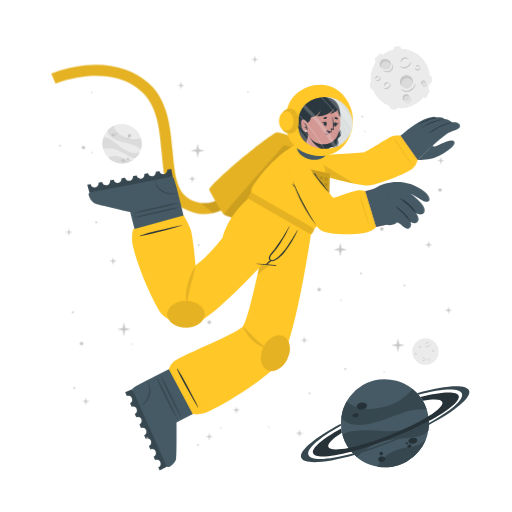
t = 0.00 s
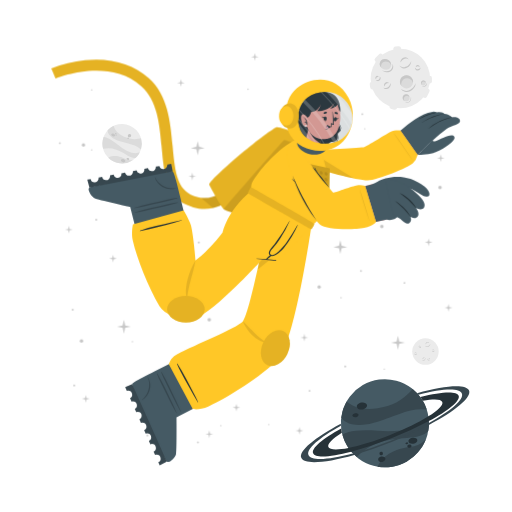
t = 0.75 s
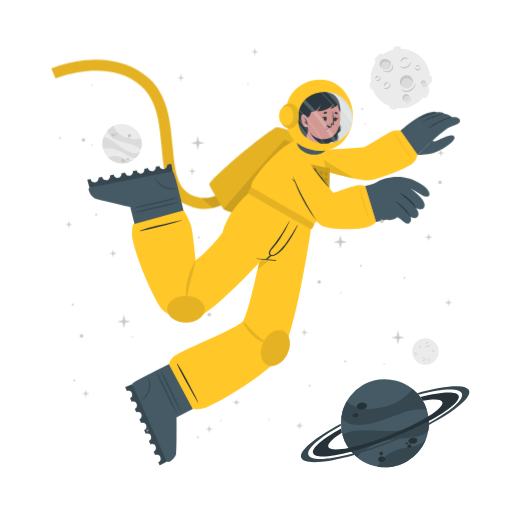
t = 2.25 s
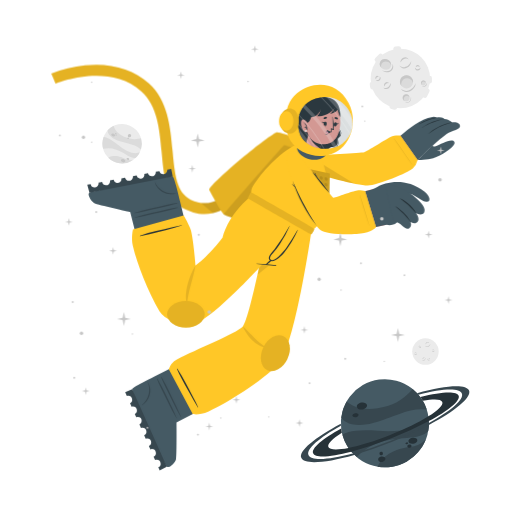
t = 3.00 s
t = 3.75 s: frame unchanged from t = 2.25 s, image omitted
t = 5.25 s: frame unchanged from t = 0.75 s, image omitted

The animated SVG that drew these frames (rendered in a browser with its animation timeline set to each time). Animation: 1 CSS @keyframes rule; one cycle of 6.00 s, repeats indefinitely.

<svg class="animated" id="freepik_stories-astronaut" xmlns="http://www.w3.org/2000/svg" viewBox="0 0 500 500" version="1.1" xmlns:xlink="http://www.w3.org/1999/xlink" xmlns:svgjs="http://svgjs.com/svgjs"><style>svg#freepik_stories-astronaut:not(.animated) .animable {opacity: 0;}svg#freepik_stories-astronaut.animated #freepik--Character--inject-192 {animation: 3s Infinite  linear floating;animation-delay: 0s;}svg#freepik_stories-astronaut.animated #freepik--Stars--inject-192 {animation: 6s Infinite  linear floating;animation-delay: 0s;}            @keyframes floating {                0% {                    opacity: 1;                    transform: translateY(0px);                }                50% {                    transform: translateY(-10px);                }                100% {                    opacity: 1;                    transform: translateY(0px);                }            }        </style><g id="freepik--background-complete--inject-192" class="animable" style="transform-origin: 261.359px 235.839px;"><g id="elgzpkff61myp"><circle cx="119.24" cy="140.32" r="19.23" style="fill: rgb(235, 235, 235); transform-origin: 119.24px 140.32px; transform: rotate(-21.46deg);" class="animable"></circle></g><path d="M137.64,145.92a22.4,22.4,0,0,0-6-3.75c-3.81-1.68-14.18-3.51-19-5.94-6.75-3.4-7.59-7.07-7.55-9a19.38,19.38,0,0,1,5.93-4.35c.48,2,2.29,8,13.5,12,5.79,2,11.33.68,13.21.22A19.13,19.13,0,0,1,137.64,145.92Z" style="fill: rgb(219, 219, 219); transform-origin: 121.778px 134.4px;" id="elx327lnh4gi" class="animable"></path><path d="M129.79,156.41A19.27,19.27,0,0,1,105.68,154a15.8,15.8,0,0,1,3.45-1.36c5.17-1.26,10.86,1.21,12.94,2.38A11.36,11.36,0,0,0,129.79,156.41Z" style="fill: rgb(219, 219, 219); transform-origin: 117.735px 155.928px;" id="elmmna15weur" class="animable"></path><path d="M136.5,148.8l-.24.47-.22.42c-.18.32-.36.62-.55.92s-.35.54-.53.8l-.21.29-.24.32-.24.32-.31.36-.3.36-.27.3c-.2.22-.41.43-.62.64h0c-1.2.37-2.8.21-5.15-.72-3.49-1.37-7.26-4.67-14-7.09a24,24,0,0,0-12.93-.83h0a19.17,19.17,0,0,1,.5-11.63c1.23,0,5.18.52,13.61,7.48a49.9,49.9,0,0,0,8.49,5.81c7.2,3.77,11.36,2.65,13.1,1.78h.13Z" style="fill: rgb(219, 219, 219); transform-origin: 118.269px 143.957px;" id="el2vnpsngbcy5" class="animable"></path><path d="M118.22,156c.34-.78,1.54-1,2.68-.52s1.79,1.54,1.44,2.32-1.54,1-2.68.52S117.88,156.83,118.22,156Z" style="fill: rgb(199, 199, 199); transform-origin: 120.282px 156.9px;" id="elo71tnpoyv4e" class="animable"></path><path d="M123.66,154.67c.2-.44.91-.55,1.59-.26s1.08.9.89,1.34-.9.56-1.59.26S123.47,155.11,123.66,154.67Z" style="fill: rgb(199, 199, 199); transform-origin: 124.9px 155.212px;" id="elcqqibpit6kh" class="animable"></path><path d="M108.75,131.05c.29-.67,1.33-.86,2.33-.42s1.57,1.33,1.28,2-1.34.86-2.34.42S108.45,131.72,108.75,131.05Z" style="fill: rgb(199, 199, 199); transform-origin: 110.553px 131.84px;" id="elend3sbxm65d" class="animable"></path><path d="M112.29,130.39a.84.84,0,0,1,1.13-.28.85.85,0,0,1,.57,1,1,1,0,0,1-1.7-.74Z" style="fill: rgb(199, 199, 199); transform-origin: 113.151px 130.697px;" id="elmna91g8360q" class="animable"></path><path d="M112.86,132.17a.53.53,0,0,1,.71-.15c.3.13.47.41.37.62s-.41.28-.71.15S112.77,132.39,112.86,132.17Z" style="fill: rgb(199, 199, 199); transform-origin: 113.402px 132.399px;" id="eljdo6no0dlch" class="animable"></path><path d="M124.86,132.22a1.64,1.64,0,1,1,1,1.71A1.42,1.42,0,0,1,124.86,132.22Z" style="fill: rgb(199, 199, 199); transform-origin: 126.473px 132.415px;" id="ellm72g7ls9n" class="animable"></path><path d="M124.4,134.84a.76.76,0,1,1,.42.92A.73.73,0,0,1,124.4,134.84Z" style="fill: rgb(199, 199, 199); transform-origin: 125.123px 135.064px;" id="elij8p8p0znxh" class="animable"></path><circle cx="415.48" cy="343.36" r="12.93" style="fill: rgb(235, 235, 235); transform-origin: 415.48px 343.36px;" id="elnxh0dk1m98i" class="animable"></circle><path d="M420.19,335.69a2.92,2.92,0,0,1-.48,1.75,3.45,3.45,0,0,1-1.41,1.24,2.56,2.56,0,0,1-1.9.17,2.7,2.7,0,0,1-1.44-1.12,3.71,3.71,0,0,0,1.55.69,2.33,2.33,0,0,0,.79,0,2.68,2.68,0,0,0,.76-.24l.36-.2c.11-.08.23-.15.33-.23a3.24,3.24,0,0,0,.6-.57A4.54,4.54,0,0,0,420.19,335.69Z" style="fill: rgb(199, 199, 199); transform-origin: 417.577px 337.324px;" id="elgr85865in8w" class="animable"></path><path d="M415.54,336.43a1.84,1.84,0,0,1,.27-1.24,2.23,2.23,0,0,1,1-.88,1.76,1.76,0,0,1,1.35-.1,1.7,1.7,0,0,1,1,.83,2.8,2.8,0,0,0-1.08-.4,1.69,1.69,0,0,0-1,.18A3.06,3.06,0,0,0,415.54,336.43Z" style="fill: rgb(199, 199, 199); transform-origin: 417.341px 335.275px;" id="elkbi247wyg1s" class="animable"></path><path d="M415.48,349.44a1.79,1.79,0,0,1,0,1.23,2.13,2.13,0,0,1-.75,1.05,1.71,1.71,0,0,1-2.35-.25,3.35,3.35,0,0,0,1.1.15,1.62,1.62,0,0,0,.91-.35,2.67,2.67,0,0,0,.69-.77A3.41,3.41,0,0,0,415.48,349.44Z" style="fill: rgb(199, 199, 199); transform-origin: 413.984px 350.758px;" id="el7zw3ldvwdwg" class="animable"></path><path d="M412.8,350.91a1.14,1.14,0,0,1-.09-.87,1.49,1.49,0,0,1,.52-.76,1.2,1.2,0,0,1,.93-.23,1.1,1.1,0,0,1,.73.48,2.46,2.46,0,0,0-.75,0,1.18,1.18,0,0,0-.56.24A2.18,2.18,0,0,0,412.8,350.91Z" style="fill: rgb(199, 199, 199); transform-origin: 413.776px 349.972px;" id="elqv9w40j1k0n" class="animable"></path><path d="M410.82,337.8a1.15,1.15,0,0,1,.37.83,1.3,1.3,0,0,1-.37.92,1.15,1.15,0,0,1-.95.32,1.35,1.35,0,0,1-.81-.39,3.94,3.94,0,0,0,.8-.05,1.06,1.06,0,0,0,.56-.28,1.37,1.37,0,0,0,.33-.56A2.45,2.45,0,0,0,410.82,337.8Z" style="fill: rgb(199, 199, 199); transform-origin: 410.125px 338.84px;" id="elx6jfz75ochr" class="animable"></path><path d="M409.22,339.06a.74.74,0,0,1-.33-.57.91.91,0,0,1,.26-.68.82.82,0,0,1,.71-.23.81.81,0,0,1,.55.34,4.08,4.08,0,0,0-.54.1.76.76,0,0,0-.32.19,1.13,1.13,0,0,0-.22.32A2.13,2.13,0,0,0,409.22,339.06Z" style="fill: rgb(199, 199, 199); transform-origin: 409.65px 338.315px;" id="el7kzeawxiqj" class="animable"></path><path d="M419.81,351.44a1.14,1.14,0,0,1-.72.56,1.26,1.26,0,0,1-1-.14,1.14,1.14,0,0,1-.54-.83,1.36,1.36,0,0,1,.18-.89,3.66,3.66,0,0,0,.25.77,1,1,0,0,0,.4.47,1.32,1.32,0,0,0,.63.18A2.6,2.6,0,0,0,419.81,351.44Z" style="fill: rgb(199, 199, 199); transform-origin: 418.673px 351.093px;" id="elbedm68ksvt" class="animable"></path><path d="M418.2,350.19a.75.75,0,0,1,.47-.45.87.87,0,0,1,.72.08.82.82,0,0,1,.4.63.9.9,0,0,1-.19.62,4.78,4.78,0,0,0-.24-.5.63.63,0,0,0-.25-.26.91.91,0,0,0-.37-.13A1.65,1.65,0,0,0,418.2,350.19Z" style="fill: rgb(199, 199, 199); transform-origin: 418.996px 350.383px;" id="elrrl0g23skl" class="animable"></path><path d="M424.24,342.34a1.16,1.16,0,0,1-.28.86,1.27,1.27,0,0,1-.88.44,1.13,1.13,0,0,1-.92-.39,1.29,1.29,0,0,1-.35-.83,3.82,3.82,0,0,0,.63.5,1.09,1.09,0,0,0,.6.16,1.31,1.31,0,0,0,.62-.21A2.35,2.35,0,0,0,424.24,342.34Z" style="fill: rgb(199, 199, 199); transform-origin: 423.027px 342.991px;" id="el1hhl3ycl2tt" class="animable"></path><path d="M422.2,342.21a.75.75,0,0,1,.14-.64.93.93,0,0,1,.65-.34.8.8,0,0,1,.68.3.88.88,0,0,1,.19.62,3.83,3.83,0,0,0-.48-.28.74.74,0,0,0-.36-.08,1.13,1.13,0,0,0-.38.1A2.38,2.38,0,0,0,422.2,342.21Z" style="fill: rgb(199, 199, 199); transform-origin: 423.021px 341.719px;" id="elqk3u23ac48" class="animable"></path><path d="M407.1,345.26a1.13,1.13,0,0,1-.27.87,1.27,1.27,0,0,1-.88.44,1.16,1.16,0,0,1-.93-.39,1.4,1.4,0,0,1-.35-.83,4.33,4.33,0,0,0,.64.5,1.07,1.07,0,0,0,.6.16,1.35,1.35,0,0,0,.62-.21A2,2,0,0,0,407.1,345.26Z" style="fill: rgb(199, 199, 199); transform-origin: 405.889px 345.916px;" id="elatgkoir6mru" class="animable"></path><path d="M405.07,345.14a.75.75,0,0,1,.14-.64.89.89,0,0,1,.64-.34.79.79,0,0,1,.68.3.85.85,0,0,1,.2.62,3.83,3.83,0,0,0-.48-.28.66.66,0,0,0-.36-.08,1.13,1.13,0,0,0-.38.1A2.38,2.38,0,0,0,405.07,345.14Z" style="fill: rgb(199, 199, 199); transform-origin: 405.891px 344.649px;" id="eleajc8aqi43b" class="animable"></path></g><g id="freepik--Moon--inject-192" class="animable" style="transform-origin: 391.45px 76.1246px;"><path d="M370.11,60.15l3.44-3.43a2.52,2.52,0,0,0,0-3.56h0a2.5,2.5,0,0,0-3.56,0l-3.44,3.43a2.52,2.52,0,0,0,0,3.56h0A2.52,2.52,0,0,0,370.11,60.15Z" style="fill: rgb(235, 235, 235); transform-origin: 370.05px 56.6508px;" id="elp7ys4bv7i1n" class="animable"></path><path d="M417,94.19l2.18-4.34a2.5,2.5,0,0,0-1.12-3.38h0a2.51,2.51,0,0,0-3.38,1.12l-2.18,4.34a2.53,2.53,0,0,0,1.12,3.38h0A2.52,2.52,0,0,0,417,94.19Z" style="fill: rgb(235, 235, 235); transform-origin: 415.845px 90.8883px;" id="el0b5o9x9h44d" class="animable"></path><path d="M387,50.45l2.58-.36a2.52,2.52,0,0,0,2.14-2.85h0a2.52,2.52,0,0,0-2.85-2.14l-2.58.37a2.52,2.52,0,0,0-2.14,2.85h0A2.51,2.51,0,0,0,387,50.45Z" style="fill: rgb(235, 235, 235); transform-origin: 387.935px 47.7758px;" id="elh3dthbdpfw" class="animable"></path><path d="M366.46,84.53l-.37-2.59a2.52,2.52,0,0,0-2.85-2.13h0a2.52,2.52,0,0,0-2.14,2.85l.37,2.58a2.53,2.53,0,0,0,2.85,2.14h0A2.52,2.52,0,0,0,366.46,84.53Z" style="fill: rgb(235, 235, 235); transform-origin: 363.78px 83.5943px;" id="elziahmc3gd5" class="animable"></path><g id="elyhvrs6cul2r"><rect x="415.49" y="75.26" width="7.64" height="5.03" rx="2.16" style="fill: rgb(235, 235, 235); transform-origin: 419.31px 77.775px; transform: rotate(90deg);" class="animable"></rect></g><path d="M382.28,106.41l2.52.68a2.52,2.52,0,0,0,3.08-1.78h0a2.52,2.52,0,0,0-1.78-3.09l-2.52-.67a2.51,2.51,0,0,0-3.08,1.78h0A2.51,2.51,0,0,0,382.28,106.41Z" style="fill: rgb(235, 235, 235); transform-origin: 384.19px 104.319px;" id="elb14scu6d2h" class="animable"></path><circle cx="391" cy="76.69" r="29.05" style="fill: rgb(235, 235, 235); transform-origin: 391px 76.69px;" id="el973oz724nqg" class="animable"></circle><path d="M401.57,59.46a6.51,6.51,0,0,1-1.08,3.94,7.8,7.8,0,0,1-3.15,2.79,5.76,5.76,0,0,1-4.27.36,6,6,0,0,1-3.25-2.49,8.71,8.71,0,0,0,3.49,1.53,5.07,5.07,0,0,0,1.78,0,5.38,5.38,0,0,0,1.69-.54,9.1,9.1,0,0,0,.81-.44c.26-.17.52-.33.76-.52a8.54,8.54,0,0,0,1.35-1.27A9.92,9.92,0,0,0,401.57,59.46Z" style="fill: rgb(199, 199, 199); transform-origin: 395.699px 63.1311px;" id="el2wi26af1udk" class="animable"></path><path d="M391.13,61.13a4.13,4.13,0,0,1,.6-2.78,5.18,5.18,0,0,1,2.19-2,3.9,3.9,0,0,1,3-.22A3.84,3.84,0,0,1,399.12,58a6.52,6.52,0,0,0-2.41-.89,3.94,3.94,0,0,0-2.24.4A6.81,6.81,0,0,0,391.13,61.13Z" style="fill: rgb(199, 199, 199); transform-origin: 395.105px 58.5293px;" id="elo7gm19kd5qa" class="animable"></path><path d="M381.29,81.08a3.94,3.94,0,0,1,.07,2.77,4.82,4.82,0,0,1-1.68,2.35,3.78,3.78,0,0,1-2.86.77,3.84,3.84,0,0,1-2.43-1.34,7,7,0,0,0,2.48.35,3.69,3.69,0,0,0,2-.79,6,6,0,0,0,1.55-1.73A7.44,7.44,0,0,0,381.29,81.08Z" style="fill: rgb(199, 199, 199); transform-origin: 377.984px 84.0434px;" id="elh1p40dl1fx" class="animable"></path><path d="M375.27,84.38a2.57,2.57,0,0,1-.19-1.95,3.19,3.19,0,0,1,1.16-1.7,2.65,2.65,0,0,1,2.08-.52A2.44,2.44,0,0,1,380,81.28a5.58,5.58,0,0,0-1.7-.08,2.69,2.69,0,0,0-1.26.54A4.94,4.94,0,0,0,375.27,84.38Z" style="fill: rgb(199, 199, 199); transform-origin: 377.485px 82.2756px;" id="elxrmo5do6nq" class="animable"></path><path d="M370.87,74.62a2.57,2.57,0,0,1,.83,1.86,2.85,2.85,0,0,1-.82,2,2.52,2.52,0,0,1-2.13.73,3.06,3.06,0,0,1-1.83-.87,10,10,0,0,0,1.81-.12,2.33,2.33,0,0,0,1.25-.63,2.88,2.88,0,0,0,.73-1.26A5.13,5.13,0,0,0,370.87,74.62Z" style="fill: rgb(199, 199, 199); transform-origin: 369.31px 76.9261px;" id="el8hcdvdvgz2j" class="animable"></path><path d="M367.27,77.44a1.68,1.68,0,0,1-.72-1.29,2,2,0,0,1,.58-1.52,1.77,1.77,0,0,1,1.58-.51,1.88,1.88,0,0,1,1.25.75,10.76,10.76,0,0,0-1.23.24,1.6,1.6,0,0,0-.7.41,2.28,2.28,0,0,0-.49.73A4.57,4.57,0,0,0,367.27,77.44Z" style="fill: rgb(199, 199, 199); transform-origin: 368.253px 75.7663px;" id="elmk1nvimq8d" class="animable"></path><path d="M410.67,66a2.6,2.6,0,0,1-.62,1.94,2.84,2.84,0,0,1-2,1,2.57,2.57,0,0,1-2.07-.87,3,3,0,0,1-.78-1.87,9,9,0,0,0,1.43,1.11,2.23,2.23,0,0,0,1.34.36,3,3,0,0,0,1.39-.45A5.56,5.56,0,0,0,410.67,66Z" style="fill: rgb(199, 199, 199); transform-origin: 407.941px 67.4719px;" id="el2ed0chze4s" class="animable"></path><path d="M406.11,65.73a1.66,1.66,0,0,1,.31-1.44,2,2,0,0,1,1.44-.76,1.82,1.82,0,0,1,1.53.68,1.88,1.88,0,0,1,.43,1.39,9.72,9.72,0,0,0-1.08-.63,1.49,1.49,0,0,0-.8-.17,2.38,2.38,0,0,0-.85.22A4.64,4.64,0,0,0,406.11,65.73Z" style="fill: rgb(199, 199, 199); transform-origin: 407.944px 64.6284px;" id="elcghd3l03ke" class="animable"></path><g id="elwi8v79rx9zp"><ellipse cx="397.01" cy="79.87" rx="6.44" ry="6.4" style="fill: rgb(219, 219, 219); transform-origin: 397.01px 79.87px; transform: rotate(-65.97deg);" class="animable"></ellipse></g><path d="M400,76.84a5.81,5.81,0,0,1,3.31,4.1,6.41,6.41,0,1,0-11.2,3.11,5.78,5.78,0,0,1,.2-4.24A5.84,5.84,0,0,1,400,76.84Z" style="fill: rgb(199, 199, 199); transform-origin: 396.987px 78.7649px;" id="eljim3h03me7" class="animable"></path><path d="M405.88,81a8.26,8.26,0,0,1-1.41,4.8,9.87,9.87,0,0,1-3.87,3.38,7.16,7.16,0,0,1-5.18.47,7.62,7.62,0,0,1-4-3,10.25,10.25,0,0,0,4.28,2,10.54,10.54,0,0,0,1.13.11,5.87,5.87,0,0,0,1.11-.09A7.1,7.1,0,0,0,400,88c.34-.17.69-.36,1-.55s.65-.42.94-.67a10.52,10.52,0,0,0,1.67-1.6A11.59,11.59,0,0,0,405.88,81Z" style="fill: rgb(199, 199, 199); transform-origin: 398.651px 85.4656px;" id="elyynmxie7b2i" class="animable"></path><path d="M412.91,83.39a2.4,2.4,0,1,0-1.78-2.87A2.39,2.39,0,0,0,412.91,83.39Z" style="fill: rgb(219, 219, 219); transform-origin: 413.468px 81.0561px;" id="eloz37krzyuf8" class="animable"></path><path d="M414.34,79.73A2.18,2.18,0,0,1,415.85,81,2.43,2.43,0,0,0,414,78.71a2.4,2.4,0,0,0-2.87,1.81,2.37,2.37,0,0,0,.84,2.41,2.12,2.12,0,0,1-.23-1.57A2.17,2.17,0,0,1,414.34,79.73Z" style="fill: rgb(199, 199, 199); transform-origin: 413.458px 80.7904px;" id="elvv88gyb2nu" class="animable"></path><path d="M416.78,80.82a2.9,2.9,0,0,1-.12,1.88,3.54,3.54,0,0,1-1.18,1.55,2.64,2.64,0,0,1-1.91.54,2.74,2.74,0,0,1-1.69-.86,4.09,4.09,0,0,0,1.71.37,2.65,2.65,0,0,0,1.51-.55A4.36,4.36,0,0,0,416.78,80.82Z" style="fill: rgb(199, 199, 199); transform-origin: 414.381px 82.813px;" id="elspi98bf6g1" class="animable"></path><path d="M396.44,98.94a3.41,3.41,0,1,0-3.21-3.59A3.41,3.41,0,0,0,396.44,98.94Z" style="fill: rgb(219, 219, 219); transform-origin: 396.635px 95.5356px;" id="elcwd5v8qpbo9" class="animable"></path><path d="M397.54,93.46a3.07,3.07,0,0,1,2.41,1.4A3.4,3.4,0,1,0,395,98.53a3.1,3.1,0,0,1,2.54-5.07Z" style="fill: rgb(199, 199, 199); transform-origin: 396.584px 95.335px;" id="el1bqybih287e" class="animable"></path><path d="M401.22,94.38a4.48,4.48,0,0,1,.19,2.64,5.13,5.13,0,0,1-1.27,2.4,3.72,3.72,0,0,1-2.46,1.21,4.06,4.06,0,0,1-2.56-.69,5.23,5.23,0,0,0,2.5.2A3.76,3.76,0,0,0,399.68,99a5.84,5.84,0,0,0,1.26-2.1A6.18,6.18,0,0,0,401.22,94.38Z" style="fill: rgb(199, 199, 199); transform-origin: 398.323px 97.5099px;" id="elg477x5fr9k7" class="animable"></path><path d="M381.24,66c-1.53,2.35-4.93,2.85-7.58,1.11s-3.57-5.05-2-7.4,4.93-2.84,7.59-1.11S382.78,63.69,381.24,66Z" style="fill: rgb(219, 219, 219); transform-origin: 376.446px 62.8572px;" id="elv5x22ig234" class="animable"></path><path d="M372.8,62a4.43,4.43,0,0,0-.25,4.28,5.25,5.25,0,0,1-.92-6.49c1.53-2.35,4.93-2.85,7.59-1.11A5.83,5.83,0,0,1,382,63.9a5.53,5.53,0,0,0-2.29-3C377.28,59.37,374.19,59.82,372.8,62Z" style="fill: rgb(199, 199, 199); transform-origin: 376.453px 61.9611px;" id="elqd7hi09mdv" class="animable"></path><path d="M383.12,62.16a5.49,5.49,0,0,1,.75,4.14,5.12,5.12,0,0,1-.95,2,6.39,6.39,0,0,1-1.66,1.53,6.23,6.23,0,0,1-2.15.73,7.29,7.29,0,0,1-2.19-.06,9.09,9.09,0,0,1-3.84-1.67,17.88,17.88,0,0,0,3.95.68,6.51,6.51,0,0,0,3.58-.77A5.47,5.47,0,0,0,382,67.59a5,5,0,0,0,.94-1.57A7.25,7.25,0,0,0,383.12,62.16Z" style="fill: rgb(199, 199, 199); transform-origin: 378.538px 66.3877px;" id="elvo0ehqook3" class="animable"></path></g><g id="freepik--Planet--inject-192" class="animable" style="transform-origin: 376.139px 413.34px;"><g id="elxc639iutus"><circle cx="375.87" cy="413.34" r="43.02" style="fill: rgb(69, 90, 100); transform-origin: 375.87px 413.34px; transform: rotate(-74.9951deg);" class="animable"></circle></g><path d="M416.74,399.89a50.6,50.6,0,0,0-15.8.88c-9.14,1.83-30.47,11.81-42.37,13.55-16.73,2.46-23-3.17-25.36-6.69a43,43,0,0,1,5.28-15.58c3.38,2.95,14.49,11.72,40.09,4.53,13.2-3.72,21.59-13.34,24.44-16.6A42.76,42.76,0,0,1,416.74,399.89Z" style="fill: rgb(55, 71, 79); transform-origin: 374.975px 397.452px;" id="el3psssoi8pqz" class="animable"></path><path d="M415.87,429.18a43.05,43.05,0,0,1-47.24,26.58,34.45,34.45,0,0,1,4.55-6.94c7.84-9,21.44-11.76,26.75-12.3A25.27,25.27,0,0,0,415.87,429.18Z" style="fill: rgb(55, 71, 79); transform-origin: 392.25px 442.775px;" id="elqz92ka3o7sk" class="animable"></path><path d="M418.36,406.64c.07.39.12.77.17,1.16s.09.71.13,1.06c.08.8.15,1.6.18,2.39s.06,1.44.06,2.14c0,.27,0,.53,0,.8s0,.6,0,.89,0,.6,0,.9-.05.7-.08,1.06-.06.7-.1,1-.08.6-.11.9c-.09.66-.19,1.3-.31,1.95h0c-1.72,2.21-4.86,4-10.34,5.31-8.16,2-19.29.8-34.76,5.06a53.84,53.84,0,0,0-24.73,15.11h0a42.85,42.85,0,0,1-14.05-21.9c2.19-1.67,10.15-5.73,34.51-3.84a112.29,112.29,0,0,0,23-.3c18-2.36,24.21-9.77,26.27-13.61h0A1.82,1.82,0,0,1,418.36,406.64Z" style="fill: rgb(55, 71, 79); transform-origin: 376.66px 426.505px;" id="elg55d90nthjj" class="animable"></path><path d="M358.4,395.52c.37,1.88-1.55,3.83-4.28,4.35s-5.23-.56-5.6-2.44,1.56-3.82,4.28-4.35S358,393.65,358.4,395.52Z" style="fill: rgb(38, 50, 56); transform-origin: 353.46px 396.474px;" id="elguj2izxdwno" class="animable"></path><path d="M350.11,404.94c.2,1.06-1,2.17-2.6,2.49s-3.13-.28-3.33-1.34.95-2.17,2.59-2.49S349.9,403.89,350.11,404.94Z" style="fill: rgb(38, 50, 56); transform-origin: 347.145px 405.515px;" id="elrgzis9ae3ul" class="animable"></path><path d="M407.54,429.57c.31,1.6-1.38,3.27-3.76,3.74s-4.58-.47-4.89-2.07,1.37-3.28,3.76-3.74S407.23,428,407.54,429.57Z" style="fill: rgb(38, 50, 56); transform-origin: 403.215px 430.408px;" id="elpzfurp6s3zd" class="animable"></path><path d="M401.85,435.28c.17.85-.61,1.72-1.74,1.94a1.87,1.87,0,0,1-2.33-1.15c-.17-.85.61-1.72,1.74-1.94A1.87,1.87,0,0,1,401.85,435.28Z" style="fill: rgb(38, 50, 56); transform-origin: 399.815px 435.675px;" id="elbxaajb4t7lr" class="animable"></path><path d="M398.54,432.72c.1.51-.4,1-1.12,1.18s-1.38-.17-1.48-.68.4-1,1.12-1.18S398.44,432.21,398.54,432.72Z" style="fill: rgb(38, 50, 56); transform-origin: 397.24px 432.97px;" id="el6laqf1ax2a5" class="animable"></path><path d="M376.35,447.84c.28,1.44-1,2.9-3,3.27s-3.68-.5-4-1.93,1-2.89,2.95-3.26S376.08,446.41,376.35,447.84Z" style="fill: rgb(38, 50, 56); transform-origin: 372.845px 448.515px;" id="elhpaqrhdv3qf" class="animable"></path><path d="M373.89,442.43a1.71,1.71,0,1,1-1.95-1.16A1.6,1.6,0,0,1,373.89,442.43Z" style="fill: rgb(38, 50, 56); transform-origin: 372.261px 442.94px;" id="el5hklvyx9wey" class="animable"></path><path d="M418.84,411.25a346.49,346.49,0,0,1-36.64,16.83,342.87,342.87,0,0,1-39.21,13c-20.61,5.36-35.3,6.29-37.19,1.5s9.19-14.09,27.36-24.08c.12,1,.28,2,.47,3l.24,1.14c-9.22,5.86-14.34,10.93-13.19,13.85s8.58,3.14,19.59,1c10.78-2.08,25-6.36,40.23-12.37s28.57-12.64,37.86-18.51c9.46-5.95,14.73-11.13,13.56-14.09s-8.33-3.11-19-1.11a39.26,39.26,0,0,0-2.42-3.66c20.51-5.31,35.53-6.12,37.42-1.34S438.08,400.88,418.84,411.25Z" style="fill: rgb(38, 50, 56); transform-origin: 376.855px 414.472px;" id="el5mikb97zr9m" class="animable"></path><path d="M418.86,415.07a383.2,383.2,0,0,1-35.81,16.44h0A380.06,380.06,0,0,1,346,444.31c-28.14,8-49.06,9.59-51.78,2.82s13.19-19.8,38.63-33.31c0,.66,0,1.33.08,2-21.11,11.64-34,22.68-31.68,28.49s19.63,4.87,43.31-1.47A359.42,359.42,0,0,0,418.89,413c21.4-11.74,34.49-22.91,32.14-28.76s-19.17-4.89-42.38,1.23c-.43-.51-.88-1-1.34-1.5,27.63-7.77,48.08-9.23,50.76-2.54S444.64,401.45,418.86,415.07Z" style="fill: rgb(55, 71, 79); transform-origin: 376.139px 414.278px;" id="el7vy7atzcawo" class="animable"></path></g><g id="freepik--Character--inject-192" class="animable" style="transform-origin: 249.682px 261.365px;"><path d="M194.2,208.66a44.5,44.5,0,0,1-12.75-4c-19.36-9.4-21.44-32.18-23.64-56.3-2-22.22-4.13-45.19-19.67-59.06-32.35-28.84-83.35-7.81-83.86-7.59l-4.19-9.88a124.34,124.34,0,0,1,33.06-8c25-2.52,46.52,3.5,62.12,17.42,18.71,16.68,21.11,42.93,23.22,66.09,2,21.93,3.73,40.87,17.64,47.62,29.16,14.15,48.44-21.19,49.24-22.7l9.48,5a77.22,77.22,0,0,1-16.57,20.32C217.57,206.71,206,210.43,194.2,208.66Z" style="fill: rgb(255, 199, 39); transform-origin: 147.47px 136.179px;" id="elwb3fpz6gjm" class="animable"></path><g id="elju8qowxsa7q"><path d="M194.2,208.66a44.5,44.5,0,0,1-12.75-4c-19.36-9.4-21.44-32.18-23.64-56.3-2-22.22-4.13-45.19-19.67-59.06-32.35-28.84-83.35-7.81-83.86-7.59l-4.19-9.88a124.34,124.34,0,0,1,33.06-8c25-2.52,46.52,3.5,62.12,17.42,18.71,16.68,21.11,42.93,23.22,66.09,2,21.93,3.73,40.87,17.64,47.62,29.16,14.15,48.44-21.19,49.24-22.7l9.48,5a77.22,77.22,0,0,1-16.57,20.32C217.57,206.71,206,210.43,194.2,208.66Z" style="opacity: 0.1; transform-origin: 147.47px 136.179px;" class="animable"></path></g><g id="el1rr4va7jvwm"><path d="M244.85,177.29a77.09,77.09,0,0,1-16.57,20.31c-6.44,5.48-13.2,9-20.13,10.56L196.08,198c23.52,3.15,38.58-24.45,39.3-25.77Z" style="opacity: 0.1; transform-origin: 220.465px 190.195px;" class="animable"></path></g><path d="M278.67,229.5c-.95.56-57.57-18.31-60-20.06a1.59,1.59,0,0,1-.31-.29c-2.77-2.73-13.24-22-14-23.51-1.84-3.85,55.21-51.93,65.82-56.39,2.66-1.12,37.51,11.34,42.73,16.4,2.24,2.17,6.45,10.95,6.22,12.15h0C318.76,159.52,279.63,228.94,278.67,229.5Z" style="fill: rgb(255, 199, 39); transform-origin: 261.728px 179.346px;" id="elw6wc2nfsucj" class="animable"></path><g id="elcalqwzgrvpm"><path d="M278.67,229.5c-.95.56-57.57-18.31-60-20.06a1.59,1.59,0,0,1-.31-.29c-2.77-2.73-13.24-22-14-23.51-1.84-3.85,55.21-51.93,65.82-56.39,2.66-1.12,37.51,11.34,42.73,16.4,2.24,2.17,6.45,10.95,6.22,12.15h0C318.76,159.52,279.63,228.94,278.67,229.5Z" style="opacity: 0.1; transform-origin: 261.728px 179.346px;" class="animable"></path></g><g id="elotu6r20cvnm"><path d="M278.67,229.5c-.95.56-57.57-18.31-60-20.06a1.59,1.59,0,0,1-.31-.29c10.24-11.85,58.36-67.42,59.22-67.56s33.84,12.65,41.56,16.22C318.76,159.52,279.63,228.94,278.67,229.5Z" style="opacity: 0.1; transform-origin: 268.75px 185.551px;" class="animable"></path></g><path d="M196.48,344.63l-45.12,22.73c-8.64,4.29-16.14,8.22-19.83,10.61a.09.09,0,0,0-.06,0c-1.4.9-2.24,1.57-2.36,2l0,.08c-.46,3.44,31.87,73.53,33.82,75.59s8-3.33,8.91-7.05.53-36.1.53-36.1l44.85-23.13Z" style="fill: rgb(69, 90, 100); transform-origin: 173.163px 400.363px;" id="el8yty27hh9qv" class="animable"></path><path d="M122.25,383l1.61,3.65a3.8,3.8,0,0,1,1.31-.23,3.9,3.9,0,0,1,1.83,7.34l1.45,3.32a3.82,3.82,0,0,1,1.36-.25,3.89,3.89,0,0,1,1.78,7.35l1.46,3.33a3.55,3.55,0,0,1,1.39-.27,3.89,3.89,0,0,1,3.89,3.89,3.85,3.85,0,0,1-2.15,3.48l1.46,3.31a4.06,4.06,0,0,1,1.45-.27,3.89,3.89,0,0,1,1.69,7.4l1.46,3.31a3.84,3.84,0,0,1,1.48-.3,3.89,3.89,0,0,1,1.65,7.42l1.46,3.31a3.58,3.58,0,0,1,1.52-.32,3.9,3.9,0,0,1,1.62,7.44l1.46,3.32a3.64,3.64,0,0,1,1.57-.35,3.9,3.9,0,0,1,1.57,7.46l1.37,3.12,7-3.79L129.11,380Z" style="fill: rgb(55, 71, 79); transform-origin: 142.595px 419.73px;" id="ele7vi06vm18g" class="animable"></path><path d="M144.47,373.18a16.37,16.37,0,0,1,1.62,13.09c-1.18,3.56-3.52,7.36-7.28,9.3-.11.06-.22-.14-.12-.21,6.4-4.92,9-14.69,5.56-22.06A.13.13,0,0,1,144.47,373.18Z" style="fill: rgb(55, 71, 79); transform-origin: 142.716px 384.361px;" id="elm8bu0lzixyb" class="animable"></path><path d="M153.72,369.74c2.88,4.77,5.37,9.78,7.8,14.79s4.78,9.94,7.13,14.93c1.34,2.86,2.68,5.73,3.86,8.66a.16.16,0,0,1-.29.14c-2.81-4.81-5.27-9.84-7.79-14.8s-5-9.85-7.34-14.83c-1.37-2.86-2.65-5.74-3.8-8.69A.24.24,0,0,1,153.72,369.74Z" style="fill: rgb(55, 71, 79); transform-origin: 162.903px 388.992px;" id="elauiqks3488j" class="animable"></path><path d="M157.88,368.33c2.89,4.77,5.37,9.78,7.8,14.8s4.78,9.94,7.13,14.93c1.34,2.86,2.68,5.73,3.86,8.65a.16.16,0,0,1-.29.14c-2.81-4.81-5.27-9.84-7.79-14.8s-5-9.85-7.34-14.83c-1.36-2.86-2.65-5.74-3.8-8.69A.24.24,0,0,1,157.88,368.33Z" style="fill: rgb(55, 71, 79); transform-origin: 167.063px 387.582px;" id="el790r47z2bae" class="animable"></path><path d="M164.81,360.58l23.33,43.76s7,1.51,15.68-2.51c19.21-8.87,51.37-29.51,67.45-45.36C287.89,340.08,304.2,225.2,304.2,225.2L265,202.58s-20.36,108.33-27.84,116.15c-6.75,7.06-45.89,22.51-64.34,32.17A16.53,16.53,0,0,0,164.81,360.58Z" style="fill: rgb(255, 199, 39); transform-origin: 234.505px 303.599px;" id="el337znrjyp9x" class="animable"></path><path d="M173.21,360.06c3.07,4.66,5.75,9.56,8.38,14.48s5.16,9.74,7.7,14.64c1.46,2.8,2.91,5.62,4.21,8.49a.17.17,0,0,1-.29.16c-3-4.7-5.65-9.63-8.37-14.49s-5.35-9.65-7.92-14.53c-1.47-2.8-2.87-5.63-4.13-8.53A.24.24,0,0,1,173.21,360.06Z" style="fill: rgb(38, 50, 56); transform-origin: 183.142px 378.925px;" id="elzj210525y9b" class="animable"></path><g id="el4pglv25x4dl"><path d="M251.64,268.16l52.56-43L265,202.58S258.6,236.8,251.64,268.16Z" style="opacity: 0.1; transform-origin: 277.92px 235.37px;" class="animable"></path></g><g id="elsv9uy61g2wk"><path d="M260.8,339.2a9.27,9.27,0,0,1-4.14-.38,19.56,19.56,0,0,1-3.85-1.64,31.21,31.21,0,0,1-6.57-5c-1-1-1.88-2-2.77-3s-1.7-2.13-2.45-3.26-1.46-2.29-2.11-3.47-1.23-2.43-1.72-3.71a39.39,39.39,0,0,1,3,2.76c.94.95,1.92,1.86,2.81,2.82s1.86,1.86,2.75,2.82l1.39,1.38c.46.46.89.95,1.37,1.38,1.85,1.82,3.74,3.56,5.72,5.19A23.49,23.49,0,0,0,260.8,339.2Z" style="opacity: 0.1; transform-origin: 248.995px 329.012px;" class="animable"></path></g><g id="ela8hfjwckbs"><ellipse cx="268.93" cy="344.82" rx="18.38" ry="13.04" style="fill: rgb(255, 199, 39); transform-origin: 268.93px 344.82px; transform: rotate(-64.61deg);" class="animable"></ellipse></g><g id="elilo42rhq0ks"><ellipse cx="268.93" cy="344.82" rx="18.38" ry="13.04" style="opacity: 0.1; transform-origin: 268.93px 344.82px; transform: rotate(-64.61deg);" class="animable"></ellipse></g><path d="M187.77,245.91l-11.92-49.09c-2.23-9.39-4.35-17.59-5.84-21.72,0,0,0,0,0-.07a6.82,6.82,0,0,0-1.38-2.74s0,0-.07,0c-3.24-1.23-78.83,14.38-81.28,15.82s1.43,8.53,4.85,10.27,35,8.69,35,8.69L139.51,256Z" style="fill: rgb(69, 90, 100); transform-origin: 137.14px 214.111px;" id="elona7ugbw5ba" class="animable"></path><path d="M167.23,164.93l-3.92.74a3.75,3.75,0,0,1-.06,1.33,3.9,3.9,0,0,1-7.57.11l-3.56.67a3.79,3.79,0,0,1-.07,1.38,3.89,3.89,0,0,1-7.56.07l-3.57.66a3.79,3.79,0,0,1,0,1.42,3.9,3.9,0,0,1-4.68,2.91,3.83,3.83,0,0,1-2.89-2.88l-3.56.67a4.08,4.08,0,0,1-.07,1.47,3.89,3.89,0,0,1-7.58,0l-3.56.67a3.89,3.89,0,0,1-4.72,4.42,3.91,3.91,0,0,1-2.93-3l-3.55.68a3.69,3.69,0,0,1,0,1.55,3.9,3.9,0,0,1-7.62-.11l-3.56.67a3.65,3.65,0,0,1,0,1.61,3.89,3.89,0,0,1-7.62-.16l-3.35.63,2.11,7.63,81.36-15.77Z" style="fill: rgb(55, 71, 79); transform-origin: 126.965px 176.5px;" id="el8iwwudgdsb5" class="animable"></path><path d="M171.74,188.79a16.37,16.37,0,0,1-13.12-1.39c-3.2-2-6.37-5.09-7.41-9.2,0-.11.19-.18.24-.06,3.34,7.34,12.27,12.06,20.22,10.41A.13.13,0,0,1,171.74,188.79Z" style="fill: rgb(55, 71, 79); transform-origin: 161.505px 183.822px;" id="eltua2k7h6w2g" class="animable"></path><path d="M173,198.58c-5.3,1.73-10.74,3-16.18,4.24s-10.76,2.41-16.16,3.56c-3.08.66-6.18,1.32-9.3,1.81a.16.16,0,0,1-.07-.32c5.32-1.65,10.77-2.9,16.18-4.24s10.72-2.61,16.11-3.79c3.09-.68,6.18-1.28,9.32-1.72A.24.24,0,0,1,173,198.58Z" style="fill: rgb(55, 71, 79); transform-origin: 152.153px 203.157px;" id="el80ku6r65xtn" class="animable"></path><path d="M173.43,203c-5.31,1.73-10.75,3-16.18,4.24s-10.77,2.41-16.16,3.56c-3.09.66-6.19,1.32-9.31,1.81a.16.16,0,0,1-.06-.32c5.32-1.65,10.77-2.9,16.17-4.23s10.73-2.61,16.11-3.8c3.1-.67,6.19-1.27,9.33-1.72A.24.24,0,0,1,173.43,203Z" style="fill: rgb(55, 71, 79); transform-origin: 152.581px 207.576px;" id="eley6jkxiy38w" class="animable"></path><path d="M304.26,225.23s-10.86,11.9-20.08,21.25c-6.73,6.84-12.95,12.66-14.6,12.69-1.87,0-10.38-.9-13.2-1.27,0,0-41.94,46.14-63.47,57.3-7.37,3.82-30.52-.1-37.22-11.42-10.87-18.37-21.9-46.13-25.93-63.59-1.8-7.79.05-16.21.05-16.21l49.59-13.7s5.36,8.93,7,14.54c2.42,8.47,4.59,34.41,4.59,34.41,13.41-9.58,26.47-27.28,26.47-27.28s3.86-20.56,28-40.75Z" style="fill: rgb(255, 199, 39); transform-origin: 216.616px 253.91px;" id="elmyadlhkuvx" class="animable"></path><path d="M269.53,258.92a109.54,109.54,0,0,0-19-1.46.2.2,0,0,0,0,.39c6.29.67,12.63,1.5,18.94,1.83A.38.38,0,0,0,269.53,258.92Z" style="fill: rgb(38, 50, 56); transform-origin: 260.127px 258.568px;" id="el10emdkope0m" class="animable"></path><path d="M290.7,225.07c.08-.19-.21-.4-.31-.21A193.26,193.26,0,0,1,280,241.31c-1.7,2.48-11.92,15.71-15.85,12.12-.66-.61-.62-1.57-.1-2.78.63-1.45,2.09-2.84,3.09-4.08,2.2-2.74,4.31-5.54,6.28-8.44A94.74,94.74,0,0,0,282.85,221a.17.17,0,0,0-.3-.15,178.74,178.74,0,0,1-14.62,22.77c-2.68,3.43-7.75,8-4.15,10.8s11.57-5.17,13.52-7.48A99.25,99.25,0,0,0,290.7,225.07Z" style="fill: rgb(38, 50, 56); transform-origin: 276.623px 237.894px;" id="elf99c8391r4" class="animable"></path><path d="M264.07,253.88a28.1,28.1,0,0,0-2.7,2.42,7.85,7.85,0,0,0-1.8,2.22c-.07.17.13.3.28.24a9.87,9.87,0,0,0,2.39-1.8c.87-.73,1.75-1.44,2.59-2.2A.58.58,0,0,0,264.07,253.88Z" style="fill: rgb(38, 50, 56); transform-origin: 262.293px 256.258px;" id="elvye4v96j0xq" class="animable"></path><path d="M136.76,230.07c5.18-1.79,10.51-3.14,15.84-4.44s10.54-2.54,15.83-3.76c3-.7,6.06-1.4,9.12-1.93a.17.17,0,0,1,.08.32c-5.21,1.72-10.55,3-15.84,4.44s-10.5,2.74-15.79,4c-3,.72-6.06,1.36-9.14,1.84A.24.24,0,0,1,136.76,230.07Z" style="fill: rgb(38, 50, 56); transform-origin: 157.145px 225.243px;" id="eljmbxo2hz8rp" class="animable"></path><g id="elnaw0zlrts5b"><path d="M183.14,297.2a10.49,10.49,0,0,1-1.5-4.83c-.1-.84-.1-1.68-.15-2.53s0-1.68.08-2.52a52.55,52.55,0,0,1,1.68-9.85,71.11,71.11,0,0,1,3.2-9.39,59.85,59.85,0,0,1,4.5-8.85c-.51,3.3-1.32,6.48-2.11,9.64s-1.64,6.29-2.48,9.41-1.64,6.24-2.31,9.38c-.31,1.56-.64,3.14-.83,4.72A14.43,14.43,0,0,0,183.14,297.2Z" style="opacity: 0.1; transform-origin: 186.21px 278.215px;" class="animable"></path></g><ellipse cx="181.55" cy="306.94" rx="18.38" ry="13.04" style="fill: rgb(255, 199, 39); transform-origin: 181.55px 306.94px;" id="elzbgviayqgk" class="animable"></ellipse><g id="elylopl4nl51"><ellipse cx="181.55" cy="306.94" rx="18.38" ry="13.04" style="opacity: 0.1; transform-origin: 181.55px 306.94px;" class="animable"></ellipse></g><path d="M302.93,165.7c29.4,11.7,52.93,16.43,62.23,13.72,8.14-2.38,31.36-12.37,42.66-23.2,3.41-3.26-12-25.52-16.72-23.75s-28.38,15.07-34.56,17.26c-3.51,1.24-41.77,2.67-50.47,2.82C291.55,152.81,289.88,160.51,302.93,165.7Z" style="fill: rgb(247, 169, 160); transform-origin: 351.195px 156.267px;" id="el23y1evt0n4c" class="animable"></path><path d="M423.09,141.39c-1.07,1.64-.22,2.22,3.08,1.09s15.37-8.36,17.54-3.93-15,14.39-20.65,15.84-15.24,1.83-15.24,1.83C410.78,153.61,417.35,146.59,423.09,141.39Z" style="fill: rgb(69, 90, 100); transform-origin: 425.859px 146.674px;" id="elm94ubkvzrai" class="animable"></path><path d="M391.1,132.47c8.6-7,18.87-16.35,31.27-18.29a6.21,6.21,0,0,1,4,.62c5.54-1,7.66,1.36,7.66,1.36,5.44.68,7.28,3.36,7.28,3.36s6.51-1.06,7.81,2.77c1.47,4.3-8,4.95-12.95,8.48-11.39,8.09-25.31,22.79-28.37,25.45Z" style="fill: rgb(69, 90, 100); transform-origin: 420.187px 135.151px;" id="elb3hvbvt3j6t" class="animable"></path><path d="M418.3,130.86a90.32,90.32,0,0,1,10.37-6.52,89.67,89.67,0,0,1,12.58-4.68.11.11,0,0,0-.05-.21,47.55,47.55,0,0,0-23,11.26C418,130.84,418.12,131,418.3,130.86Z" style="fill: rgb(38, 50, 56); transform-origin: 429.705px 125.182px;" id="el22minm5rp7q" class="animable"></path><path d="M412.41,124.7c3.43-2.07,9.49-5.67,21.67-8.41,0,0,0-.07,0-.07a42.55,42.55,0,0,0-21.76,8.32C412.11,124.68,412.18,124.84,412.41,124.7Z" style="fill: rgb(38, 50, 56); transform-origin: 423.137px 120.487px;" id="elsklffouk9ir" class="animable"></path><path d="M409.31,121.33c6-3.3,10.15-4.62,17.06-6.49,0,0,0-.08,0-.08-8.08,1.3-10.86,2.69-17.19,6.38C409,121.26,409.08,121.46,409.31,121.33Z" style="fill: rgb(38, 50, 56); transform-origin: 417.726px 118.066px;" id="ela2gwqf2dire" class="animable"></path><path d="M391.1,132.47l16.72,23.75a17.14,17.14,0,0,1-4.76,8.35c-3.92,3.79-34.48,16.45-43.94,16.59S312.7,172,299.46,165.3s-6.15-12.5,3.55-13.16,50.29-3,52.62-3.57,21.58-12.72,25.66-14.84S391.1,132.47,391.1,132.47Z" style="fill: rgb(255, 199, 39); transform-origin: 350.007px 156.73px;" id="elx4bx57rxnjg" class="animable"></path><g id="elixeg994m11"><path d="M299.46,165.3c9.59,4.85,31.61,11.06,46.62,14.08l-44.17-27.15C292.8,153.25,286.73,158.86,299.46,165.3Z" style="opacity: 0.1; transform-origin: 319.138px 165.805px;" class="animable"></path></g><g id="elhfjlzxnmz26"><path d="M384.8,135.23c2.52,3.23,4.87,6.59,7.2,10s4.59,6.68,6.87,10c1.3,1.91,2.61,3.84,3.84,5.8.09.13,0,.2-.12.08-2.49-3.24-4.83-6.62-7.2-10s-4.67-6.63-7-10c-1.31-1.92-2.59-3.85-3.81-5.83C384.5,135.16,384.67,135.06,384.8,135.23Z" style="opacity: 0.1; transform-origin: 393.653px 148.156px;" class="animable"></path></g><path d="M304.2,225.2l-58.8-34a13.5,13.5,0,0,1,1.95-10c7.47-12.21,25.36-32.31,41.34-39.71,11.52-5.32,20.58-.81,24,7.68.87,2.15,9.33,30.09,8.28,40.05-1.11,10.54-6.23,23.6-10.83,30.76A16.13,16.13,0,0,1,304.2,225.2Z" style="fill: rgb(255, 199, 39); transform-origin: 283.103px 182.199px;" id="el0wm2ve0k5" class="animable"></path><path d="M303.73,228.78c.87.13,3.47-4.67,3.23-5.37s-61.33-35.68-61.78-35.76-3.42,5.82-2.88,6.25S302.57,228.6,303.73,228.78Z" style="fill: rgb(255, 199, 39); transform-origin: 274.605px 208.216px;" id="eltcck8as58a" class="animable"></path><g id="elu99elsx1gc"><path d="M303.73,228.78c.87.13,3.47-4.67,3.23-5.37s-61.33-35.68-61.78-35.76-3.42,5.82-2.88,6.25S302.57,228.6,303.73,228.78Z" style="opacity: 0.1; transform-origin: 274.605px 208.216px;" class="animable"></path></g><polygon points="291.84 189.35 321.45 195.58 322.11 169.34 292.5 163.11 291.84 189.35" style="fill: rgb(255, 199, 39); transform-origin: 306.975px 179.345px;" id="elvpkvuzavxo" class="animable"></polygon><g id="elp9stl3f2be"><polygon points="291.84 189.35 321.45 195.58 322.11 169.34 292.5 163.11 291.84 189.35" style="opacity: 0.2; transform-origin: 306.975px 179.345px;" class="animable"></polygon></g><g id="elclnpqg7b2et"><polygon points="291.84 189.35 295.59 190.14 296.25 163.9 292.5 163.11 291.84 189.35" style="opacity: 0.1; transform-origin: 294.045px 176.625px;" class="animable"></polygon></g><g id="el5lxr4zrhokq"><path d="M316.88,174.4a2,2,0,0,0,1.47,2,1.31,1.31,0,0,0,1.56-1.37,2,2,0,0,0-1.48-2A1.3,1.3,0,0,0,316.88,174.4Z" style="opacity: 0.1; transform-origin: 318.395px 174.715px;" class="animable"></path></g><g id="elqukumk6xvm"><path d="M316.74,180a2,2,0,0,0,1.47,2,1.3,1.3,0,0,0,1.56-1.37,2,2,0,0,0-1.47-2A1.3,1.3,0,0,0,316.74,180Z" style="opacity: 0.1; transform-origin: 318.255px 180.315px;" class="animable"></path></g><g id="elrmh7qa51hpl"><path d="M316.6,185.5a2,2,0,0,0,1.47,2,1.31,1.31,0,0,0,1.56-1.38,2,2,0,0,0-1.47-2A1.3,1.3,0,0,0,316.6,185.5Z" style="opacity: 0.1; transform-origin: 318.115px 185.809px;" class="animable"></path></g><g id="elitioy5ci6y"><path d="M312.16,173.41a2,2,0,0,0,1.47,2,1.3,1.3,0,0,0,1.56-1.37,2,2,0,0,0-1.47-2A1.31,1.31,0,0,0,312.16,173.41Z" style="opacity: 0.1; transform-origin: 313.675px 173.726px;" class="animable"></path></g><g id="el8kal51jomae"><path d="M312,179a2,2,0,0,0,1.47,2,1.3,1.3,0,0,0,1.56-1.37,2,2,0,0,0-1.47-2A1.3,1.3,0,0,0,312,179Z" style="opacity: 0.1; transform-origin: 313.515px 179.315px;" class="animable"></path></g><g id="ely6e25kmckra"><path d="M311.88,184.51a2,2,0,0,0,1.48,2,1.29,1.29,0,0,0,1.55-1.37,2,2,0,0,0-1.47-2A1.31,1.31,0,0,0,311.88,184.51Z" style="opacity: 0.1; transform-origin: 313.396px 184.826px;" class="animable"></path></g><g id="elsa7trgcqqg"><path d="M307.44,172.42a2,2,0,0,0,1.48,2,1.32,1.32,0,0,0,1.56-1.38,2,2,0,0,0-1.48-2A1.32,1.32,0,0,0,307.44,172.42Z" style="opacity: 0.1; transform-origin: 308.96px 172.73px;" class="animable"></path></g><g id="elkk0yg62yl0c"><path d="M307.31,178a2,2,0,0,0,1.47,2,1.31,1.31,0,0,0,1.56-1.37,2,2,0,0,0-1.48-2A1.3,1.3,0,0,0,307.31,178Z" style="opacity: 0.1; transform-origin: 308.825px 178.315px;" class="animable"></path></g><g id="el3w2vlxpjygd"><path d="M307.17,183.52a2,2,0,0,0,1.47,2,1.31,1.31,0,0,0,1.56-1.37,2,2,0,0,0-1.48-2A1.29,1.29,0,0,0,307.17,183.52Z" style="opacity: 0.1; transform-origin: 308.684px 183.834px;" class="animable"></path></g><path d="M317.33,95.94c1.12.33,6.21.56,8.81,5.64,2.47,4.8,1.47,18,1.69,21s3.88,4,4.23,7.43c.3,3-1.94,3.68-2.49,5.73-.42,1.59.81,4.28-1.05,6.44-1.69,2-4,1.12-5.51,1.57s-3,3.61-5.74,4.08-4.73-2.32-6.14-2.53-3.75,3.82-8.26,2.71-5.21-5.19-7-6.26-6.71-.51-8.5-3.22-1.65-5.91-2.43-7.23-2.86-1.46-3.64-4.33,2-4.18,2.72-6.45c.5-1.59-.7-3.31.71-5.62,1.94-3.18,6-1.78,8.14-5,1.69-2.54,6.18-14,13.86-15.83C312.05,92.83,317.33,95.94,317.33,95.94Z" style="fill: rgb(38, 50, 56); transform-origin: 306.625px 120.991px;" id="el2ocbjos62u9" class="animable"></path><path d="M327.8,121.88a4.25,4.25,0,0,0,1,1.73l1.29,1.52a12.65,12.65,0,0,1,2.18,3.21,4,4,0,0,1-.12,3.54,5.79,5.79,0,0,1-1.21,1.43,7.35,7.35,0,0,0-1.41,1.55,3.46,3.46,0,0,0-.16,2.18c.11.67.25,1.31.33,2a4.75,4.75,0,0,1-.69,3.57,2.68,2.68,0,0,1-1.45,1,5,5,0,0,1-1.89.11c-.65-.06-1.3-.19-2-.28a3.3,3.3,0,0,0-2,.12,3.62,3.62,0,0,1,1.93.07c.65.15,1.29.34,1.95.45a5.29,5.29,0,0,0,2.06,0,3.27,3.27,0,0,0,1.79-1.14,5.1,5.1,0,0,0,.92-4c-.07-.68-.21-1.33-.3-2a2.76,2.76,0,0,1,.11-1.71c.56-1,1.89-1.72,2.55-3a4.43,4.43,0,0,0,0-4.11,12.78,12.78,0,0,0-2.44-3.22l-1.41-1.4A4.68,4.68,0,0,1,327.8,121.88Z" style="fill: rgb(38, 50, 56); transform-origin: 327.428px 133.031px;" id="el77ji85iq0q" class="animable"></path><path d="M299,99.71a59.86,59.86,0,0,0-4,5.88c-.66,1-1.29,2-2,2.9a8.54,8.54,0,0,1-1.16,1.23,1.13,1.13,0,0,1-.31.21,1.27,1.27,0,0,1-.35.16c-.27.09-.55.16-.83.23a33.37,33.37,0,0,0-3.46,1,6.14,6.14,0,0,0-3,2.16,3.82,3.82,0,0,0-.66,1.78,5,5,0,0,0,.26,1.83,7.77,7.77,0,0,1,.57,3.46,7.36,7.36,0,0,0-.21-3.55,4.65,4.65,0,0,1-.14-1.69,3.28,3.28,0,0,1,.66-1.49A5.91,5.91,0,0,1,287.1,112c1.09-.39,2.24-.6,3.41-.89.29-.08.59-.17.88-.27a2.56,2.56,0,0,0,.87-.51,8.42,8.42,0,0,0,1.25-1.37,30.48,30.48,0,0,0,2-3l1.74-3.11A32.41,32.41,0,0,1,299,99.71Z" style="fill: rgb(38, 50, 56); transform-origin: 291.113px 110.13px;" id="elg6m8hs317dn" class="animable"></path><path d="M284,130.34a6.21,6.21,0,0,1,.37,2.47c.05.85.09,1.7.18,2.56a12.71,12.71,0,0,0,.49,2.56,5.59,5.59,0,0,0,1.34,2.34,7.07,7.07,0,0,0,5,1.43c.86,0,1.7-.08,2.54-.09a5.31,5.31,0,0,1,2.46.41,4.89,4.89,0,0,0-2.44-.78c-.86-.07-1.71-.07-2.55-.12-1.65-.09-3.39-.34-4.53-1.4a5,5,0,0,1-1.18-2,15.73,15.73,0,0,1-.6-2.41c-.15-.83-.26-1.67-.38-2.51-.07-.43-.14-.85-.24-1.27A2.5,2.5,0,0,0,284,130.34Z" style="fill: rgb(38, 50, 56); transform-origin: 290.19px 136.18px;" id="elq7z211823l9" class="animable"></path><path d="M298.06,144.6c.08,1.28,4.58,10.28,10.25,11,1.84.23,3.53-9.8,3.53-9.8l.29-.71,4.11-10-10.83-9.91-1.58-1.34s-.95,2.8-2.09,6.3l-.16.5c-.07.19-.14.38-.19.56-.18.52-.36,1.06-.52,1.59s-.26.8-.38,1.23l-.38,1.28A70.19,70.19,0,0,0,298.06,144.6Z" style="fill: rgb(247, 169, 160); transform-origin: 307.15px 139.722px;" id="eln7gjarwtglf" class="animable"></path><path d="M316.24,135.1l-3.94,9.58a23.08,23.08,0,0,1-10.88-13.54l.32-1c1.15-3.49,2.09-6.29,2.09-6.29l1.58,1.32Z" style="fill: rgb(38, 50, 56); transform-origin: 308.83px 134.265px;" id="el6bg7plhcfoa" class="animable"></path><path d="M332.31,120.86c-1.17,18.88-12.61,20.31-16.68,20-3.69-.23-16.25-1.49-17-20.39S307,96.2,315.43,96.28,333.48,102,332.31,120.86Z" style="fill: rgb(247, 169, 160); transform-origin: 315.497px 118.587px;" id="elgw52bpq4c18" class="animable"></path><path d="M299.32,120c3,.66,4.62-5.67,4.62-5.67s6.23.87,9.52-7.8a13.9,13.9,0,0,1-3.78,7s11.15.35,17-8.21c0,0-2.49,4.43-4.45,5.86,0,0,4.78-.65,7.54-4.08,0,0,1.2,5.57,2.48,7.24,0,0,2.19-19.29-15.9-19.69,0,0-11.25-.8-16.47,7.48S299.32,120,299.32,120Z" style="fill: rgb(38, 50, 56); transform-origin: 314.869px 107.339px;" id="elrhqin70tyin" class="animable"></path><path d="M301.51,122.15s-3.21-6.44-6.08-5.38-1.06,10,1.87,11.6a3.21,3.21,0,0,0,4.5-1.07Z" style="fill: rgb(247, 169, 160); transform-origin: 297.892px 122.766px;" id="elcd48tqn4ukw" class="animable"></path><path d="M296,119.31a0,0,0,0,0,0,.08c2,1.21,2.9,3.4,3.39,5.62a1.77,1.77,0,0,0-2.54-.87.07.07,0,0,0,0,.13,2,2,0,0,1,2,1,9.61,9.61,0,0,1,.76,1.88c.08.21.44.16.4-.07V127C300.53,124.25,299,120,296,119.31Z" style="fill: rgb(38, 50, 56); transform-origin: 298.055px 123.297px;" id="elk7vszmh9q59" class="animable"></path><path d="M299.58,127.84a.94.94,0,0,1-1.06.79.93.93,0,0,1-.79-1,.93.93,0,1,1,1.85.26Z" style="fill: rgb(255, 255, 255); transform-origin: 298.658px 127.731px;" id="elon11vzzek" class="animable"></path><path d="M329.09,116.55a10.28,10.28,0,0,1-1.22-.41,2.06,2.06,0,0,1-1.17-.64.67.67,0,0,1,.09-.81,1.65,1.65,0,0,1,1.65-.2,2.36,2.36,0,0,1,1.41,1A.71.71,0,0,1,329.09,116.55Z" style="fill: rgb(38, 50, 56); transform-origin: 328.278px 115.461px;" id="elme9jafw7xmo" class="animable"></path><path d="M316.82,116.2c.43-.09.81-.25,1.23-.38a2.09,2.09,0,0,0,1.18-.62.66.66,0,0,0-.08-.81,1.66,1.66,0,0,0-1.64-.24,2.4,2.4,0,0,0-1.44,1A.71.71,0,0,0,316.82,116.2Z" style="fill: rgb(38, 50, 56); transform-origin: 317.655px 115.123px;" id="ely163f00pa99" class="animable"></path><path d="M319,120.22s-.11,0-.11.1c-.07,1.27-.36,2.7-1.54,3,0,0,0,.08,0,.08C318.78,123.34,319.15,121.43,319,120.22Z" style="fill: rgb(38, 50, 56); transform-origin: 318.19px 121.81px;" id="elj4ka9sdsnwh" class="animable"></path><path d="M318,118.8c-2-.33-2.54,3.73-.67,4S319.7,119.08,318,118.8Z" style="fill: rgb(38, 50, 56); transform-origin: 317.609px 120.797px;" id="eluylwdu8v87g" class="animable"></path><path d="M317.18,118.91c-.38.19-.78.55-1.21.54s-.82-.49-1.09-.94c0-.05-.07,0-.08,0a1.49,1.49,0,0,0,.91,1.83c.74.2,1.38-.41,1.67-1.17C317.44,119.07,317.34,118.84,317.18,118.91Z" style="fill: rgb(38, 50, 56); transform-origin: 316.067px 119.433px;" id="el14jgqbzw5td" class="animable"></path><path d="M326.22,120.63s.09.07.08.12c-.21,1.25-.24,2.72.84,3.29,0,0,0,.08,0,.07C325.76,123.73,325.82,121.78,326.22,120.63Z" style="fill: rgb(38, 50, 56); transform-origin: 326.556px 122.37px;" id="eli1aprgjl7ol" class="animable"></path><path d="M327.51,119.47c2.05.12,1.66,4.19-.23,4.08S325.8,119.37,327.51,119.47Z" style="fill: rgb(38, 50, 56); transform-origin: 327.458px 121.51px;" id="elxj8f4lrusp" class="animable"></path><path d="M328.34,119.81c.3.25.58.67,1,.74s.82-.34,1.14-.74c0,0,.06,0,.06,0-.05.78-.39,1.57-1.15,1.65s-1.13-.65-1.24-1.44C328.09,119.92,328.22,119.72,328.34,119.81Z" style="fill: rgb(38, 50, 56); transform-origin: 329.337px 120.627px;" id="el09bwxd1w9lpr" class="animable"></path><path d="M317.88,130.49c.25.35.48.8.93.92a3.43,3.43,0,0,0,1.39-.08c.05,0,.08,0,.05.07a1.73,1.73,0,0,1-1.71.4,1.35,1.35,0,0,1-.79-1.27A.07.07,0,0,1,317.88,130.49Z" style="fill: rgb(38, 50, 56); transform-origin: 319.006px 131.167px;" id="elc08by8c6zza" class="animable"></path><path d="M323.83,126.3s.05,1.91-.05,2.8c0,.08-.23.1-.54.08h0a4.26,4.26,0,0,1-3.92-2.05c-.05-.09.08-.17.15-.11a6.34,6.34,0,0,0,3.72,1.55c.09-.24-.18-3.27,0-3.26a7.33,7.33,0,0,1,2,.69c0-4-.58-7.94-.5-11.91a.12.12,0,0,1,.24,0,64.29,64.29,0,0,1,1.09,12.8C325.92,127.37,324.17,126.5,323.83,126.3Z" style="fill: rgb(38, 50, 56); transform-origin: 322.668px 121.58px;" id="el64aoww8isu7" class="animable"></path><path d="M322.88,129a4.92,4.92,0,0,1-2.13,1.31,2.35,2.35,0,0,1-1.36-.06c-.94-.36-.87-1.26-.61-2a5.87,5.87,0,0,1,.56-1.12A6.45,6.45,0,0,0,322.88,129Z" style="fill: rgb(38, 50, 56); transform-origin: 320.745px 128.756px;" id="elkjxlrlp714" class="animable"></path><path d="M320.75,130.31a2.35,2.35,0,0,1-1.36-.06c-.94-.36-.87-1.26-.61-2A2.31,2.31,0,0,1,320.75,130.31Z" style="fill: rgb(255, 152, 185); transform-origin: 319.68px 129.316px;" id="eljs9r6rwjv1i" class="animable"></path><path d="M290,143.53a9.37,9.37,0,0,0,1.39,4.79c2.83,4.67,10.43,8.46,18,7.54,4.81-.59,7.78-2.53,9.28-5A35.3,35.3,0,0,1,290,143.53Z" style="fill: rgb(69, 90, 100); transform-origin: 304.335px 149.764px;" id="el9g4j1m0a1r6" class="animable"></path><path d="M283.49,137.28c8.58,14.65,33.54,21.13,49.26,7.91,11.1-9.36,16-28.65,7.64-44.7C328.25,77.28,303.71,79.67,290,91,275.59,102.94,277,126.16,283.49,137.28Zm16.74-37.09c11.07-8.15,30.94-8.64,40.6,7.87A24.72,24.72,0,0,1,334.44,140c-12.74,9.55-32.81,5.06-39.66-5.37C289.59,126.72,288.52,108.81,300.23,100.19Z" style="fill: rgb(255, 199, 39); transform-origin: 311.693px 117.507px;" id="elfd5kotgkho4" class="animable"></path><g id="el8m6altu11qk"><path d="M294.78,134.62c6.85,10.43,26.92,14.92,39.66,5.37a24.72,24.72,0,0,0,6.39-31.93c-9.66-16.51-29.53-16-40.6-7.87C288.52,108.81,289.59,126.72,294.78,134.62Z" style="fill: rgb(69, 90, 100); opacity: 0.1; transform-origin: 317.587px 119.957px;" class="animable"></path></g><g id="el4e42kw34m4h"><path d="M294.78,134.62c6.85,10.43,26.92,14.92,39.66,5.37a24.72,24.72,0,0,0,6.39-31.93c-9.66-16.51-29.53-16-40.6-7.87C288.52,108.81,289.59,126.72,294.78,134.62Z" style="fill: rgb(69, 90, 100); opacity: 0.1; transform-origin: 317.587px 119.957px;" class="animable"></path></g><g id="elav6vp9w2hvm"><g style="opacity: 0.2; transform-origin: 317.602px 119.935px;" class="animable"><path d="M318.59,94.69a183.52,183.52,0,0,1,24.83,31.48,24,24,0,0,0,.31-10.28A187.38,187.38,0,0,0,328.68,97,27.12,27.12,0,0,0,318.59,94.69Z" style="fill: rgb(255, 255, 255); transform-origin: 331.367px 110.43px;" id="elcuunkj3y774" class="animable"></path><path d="M291.4,125a24.41,24.41,0,0,0,3.38,9.64,22.26,22.26,0,0,0,9,7.49A147.41,147.41,0,0,0,291.4,125Z" style="fill: rgb(255, 255, 255); transform-origin: 297.59px 133.565px;" id="eluzyqe8jmf4h" class="animable"></path><path d="M313.07,95a178.61,178.61,0,0,1,28.47,36.34c.19-.37.36-.74.52-1.12a180.64,180.64,0,0,0-27.77-35.38Z" style="fill: rgb(255, 255, 255); transform-origin: 327.565px 113.09px;" id="elxnuuhjbpwgg" class="animable"></path><path d="M291.93,113.05a156.61,156.61,0,0,1,23.9,32.13c.38,0,.76,0,1.15,0A157.71,157.71,0,0,0,292.2,112C292.1,112.36,292,112.7,291.93,113.05Z" style="fill: rgb(255, 255, 255); transform-origin: 304.455px 128.59px;" id="elw1z8d77g8be" class="animable"></path><path d="M291.06,120.09c0,.48,0,.94,0,1.41a152.6,152.6,0,0,1,16,21.95c.45.16.9.31,1.36.44A152.12,152.12,0,0,0,291.06,120.09Z" style="fill: rgb(255, 255, 255); transform-origin: 299.74px 131.99px;" id="el5ex4jwzqvch" class="animable"></path><path d="M295.7,104.75a163.83,163.83,0,0,1,30,39.46,25.62,25.62,0,0,0,3.39-1.17,166.67,166.67,0,0,0-31.22-40.81A22.3,22.3,0,0,0,295.7,104.75Z" style="fill: rgb(255, 255, 255); transform-origin: 312.395px 123.22px;" id="elidxdevxntk" class="animable"></path></g></g><path d="M274.59,124.59c-1.64-4-1.67-12.28,2.51-16.22,4-3.72,10.79-4.09,13.81,4.35,2.08,5.83.43,12.54-2.79,15.63C283.56,132.72,276.75,129.94,274.59,124.59Z" style="fill: rgb(255, 199, 39); transform-origin: 282.697px 118.184px;" id="elupr67mfb6q" class="animable"></path><g id="eli7bj2jam3mq"><path d="M274.59,124.59c-1.64-4-1.67-12.28,2.51-16.22,4-3.72,10.79-4.09,13.81,4.35,2.08,5.83.43,12.54-2.79,15.63C283.56,132.72,276.75,129.94,274.59,124.59Z" style="opacity: 0.1; transform-origin: 282.697px 118.184px;" class="animable"></path></g><path d="M273.33,123.12c-1.26-3.12-1.28-9.44,1.93-12.47,3-2.86,8.29-3.14,10.61,3.34,1.6,4.48.33,9.64-2.15,12C280.23,129.36,275,127.22,273.33,123.12Z" style="fill: rgb(255, 199, 39); transform-origin: 279.56px 118.189px;" id="el8zsgkm8f1bi" class="animable"></path><path d="M281.36,157.88c4.18,24.86,24,57,30.6,64.24,10.05,11.07,56.18-.8,65.58-2.6,4-.76-8.35-35.75-12.65-35-3.75.64-39,11-40.05,9.76-.85-1-17.89-24-30.11-39.15C284.19,142.06,280.26,151.3,281.36,157.88Z" style="fill: rgb(247, 169, 160); transform-origin: 329.754px 187.653px;" id="el6jsqzhy8754" class="animable"></path><path d="M356.59,186.63l6.45-1.71a21.93,21.93,0,0,0,5.85-2.7c7.23-4.17,27.51-9.69,45.82,5,7,5.61,6.14,13-2.18,8.45-5.87-3.2-9.66-5.92-11.86-6.43,0,0,4,9.42.86,14.46a109.86,109.86,0,0,1-9.09,12.59,24.14,24.14,0,0,1-2.51-1.49,12.45,12.45,0,0,1-12.39,4.75l-10.39,2.22Z" style="fill: rgb(69, 90, 100); transform-origin: 388.006px 199.708px;" id="elgcotzet2n5g" class="animable"></path><path d="M376.42,179.35c4.29.84,13.36,2.79,20.22,7,7.62,4.63,21.06,15.62,17.58,21.21-2.55,4.1-8.05.35-8.05.35s4.59,5.71,1.48,8.91c-2.84,2.92-6.92-.23-6.92-.23s2.19,3.94-1.08,6.22c-3.94,2.75-7.89-6-14.28-6.64C383.93,216,376.42,179.35,376.42,179.35Z" style="fill: rgb(69, 90, 100); transform-origin: 395.602px 201.347px;" id="elvshtvvrcfp" class="animable"></path><path d="M390.4,193.55c3.91,1.46,11.93,7,15.78,14.15.08.16,0,.31-.1.18a88.05,88.05,0,0,0-15.72-14.26S390.36,193.54,390.4,193.55Z" style="fill: rgb(38, 50, 56); transform-origin: 398.286px 200.739px;" id="eln6gyly4xt5n" class="animable"></path><path d="M386,201.38c3.24,1.61,11.25,7.74,14.9,15.06.08.17,0,.32-.11.18a93.59,93.59,0,0,0-14.84-15.17S385.9,201.36,386,201.38Z" style="fill: rgb(38, 50, 56); transform-origin: 393.435px 209.026px;" id="elgn71p6gfqmh" class="animable"></path><path d="M356.59,186.63l10.56,35.11s-2.11,4-11.56,5.82-37,2.31-43.35-3.51-23.92-36-30.05-58.33,6.73-20.24,13.47-10.57,29.21,37.72,29.88,38,16.43-5.74,22.14-6.9S356.59,186.63,356.59,186.63Z" style="fill: rgb(255, 199, 39); transform-origin: 323.864px 188.503px;" id="elj07n76m971" class="animable"></path><path d="M321.63,188.56c-1.58-1.61-3.06-3.29-4.53-5s-2.89-3.43-4.3-5.17-2.78-3.51-4.11-5.33l-2-2.72c-.64-.93-1.3-1.84-1.9-2.79.79.8,1.53,1.64,2.3,2.46l2.22,2.53c1.48,1.69,2.89,3.43,4.3,5.17s2.79,3.52,4.11,5.34S320.4,186.68,321.63,188.56Z" style="fill: rgb(38, 50, 56); transform-origin: 313.21px 178.055px;" id="el2uqicnuurrc" class="animable"></path><path d="M309,172.73a12.24,12.24,0,0,1-1.09-2.13,23.27,23.27,0,0,1-.77-2.27,4.68,4.68,0,0,1,.74,1,9,9,0,0,1,.53,1.08A8.13,8.13,0,0,1,309,172.73Z" style="fill: rgb(38, 50, 56); transform-origin: 308.07px 170.53px;" id="el2nrup2f15c2" class="animable"></path><path d="M309.47,220.9c-1.36-1.62-2.61-3.34-3.87-5.05s-2.41-3.5-3.57-5.28c-2.31-3.56-4.43-7.24-6.46-11s-3.86-7.57-5.52-11.49a120.25,120.25,0,0,1-4.41-11.94c.88,1.94,1.62,3.92,2.53,5.83s1.71,3.88,2.64,5.77l2.76,5.71c1,1.88,1.91,3.77,2.94,5.61,1.94,3.76,4.07,7.41,6.22,11S307.13,217.37,309.47,220.9Z" style="fill: rgb(38, 50, 56); transform-origin: 297.555px 198.52px;" id="elelflbebp6nb" class="animable"></path><path d="M288.35,183.18a11.13,11.13,0,0,1-1.82-1.74,10.6,10.6,0,0,1-1.4-2.09,10.67,10.67,0,0,1,1.81,1.74A10.08,10.08,0,0,1,288.35,183.18Z" style="fill: rgb(38, 50, 56); transform-origin: 286.74px 181.265px;" id="elaturazf2kzc" class="animable"></path><g id="elnhcpl3md5m7"><path d="M351.45,190.5c1.42,3.83,2.64,7.75,3.83,11.67s2.36,7.76,3.51,11.64c.66,2.23,1.32,4.46,1.9,6.7,0,.15-.09.18-.14,0-1.39-3.85-2.59-7.78-3.84-11.67s-2.44-7.74-3.61-11.62c-.67-2.23-1.3-4.45-1.86-6.71C351.18,190.34,351.37,190.29,351.45,190.5Z" style="opacity: 0.1; transform-origin: 355.959px 205.498px;" class="animable"></path></g></g><g id="freepik--Stars--inject-192" class="animable animator-active" style="transform-origin: 249.717px 244.82px;"><polygon points="381.88 337.25 387.39 338.27 388.62 344.08 389.85 338.27 395.36 337.25 389.87 335.91 388.62 330.43 387.36 335.91 381.88 337.25" style="fill: rgb(199, 199, 199); transform-origin: 388.62px 337.255px;" id="elakp78j5spce" class="animable"></polygon><polygon points="114.28 321.65 119.78 322.67 121.02 328.47 122.25 322.67 127.75 321.64 122.27 320.3 121.02 314.82 119.76 320.3 114.28 321.65" style="fill: rgb(199, 199, 199); transform-origin: 121.015px 321.645px;" id="elah87mwgv0m" class="animable"></polygon><polygon points="325.61 243.82 331.12 244.84 332.35 250.65 333.58 244.84 339.09 243.82 333.61 242.48 332.35 237 331.1 242.48 325.61 243.82" style="fill: rgb(199, 199, 199); transform-origin: 332.35px 243.825px;" id="elts9gx6ns0j" class="animable"></polygon><polygon points="434.24 303.07 437.32 303.64 438.01 306.88 438.7 303.64 441.77 303.07 438.71 302.32 438.01 299.25 437.31 302.32 434.24 303.07" style="fill: rgb(199, 199, 199); transform-origin: 438.005px 303.065px;" id="eluc7xla6wekk" class="animable"></polygon><polygon points="200.6 426.57 203.68 427.14 204.36 430.38 205.05 427.14 208.13 426.57 205.06 425.82 204.36 422.75 203.66 425.82 200.6 426.57" style="fill: rgb(199, 199, 199); transform-origin: 204.365px 426.565px;" id="el381ju62f3te" class="animable"></polygon><polygon points="426.71 156.97 429.79 157.54 430.48 160.79 431.16 157.54 434.24 156.97 431.18 156.22 430.48 153.16 429.77 156.22 426.71 156.97" style="fill: rgb(199, 199, 199); transform-origin: 430.475px 156.975px;" id="elsvbd08j2j1b" class="animable"></polygon><polygon points="63.52 226.78 66.6 227.35 67.29 230.6 67.98 227.35 71.06 226.78 67.99 226.03 67.29 222.97 66.59 226.03 63.52 226.78" style="fill: rgb(199, 199, 199); transform-origin: 67.29px 226.785px;" id="elc966kzmscst" class="animable"></polygon><polygon points="80.04 391.98 83.12 392.55 83.81 395.79 84.5 392.55 87.57 391.98 84.51 391.23 83.81 388.16 83.11 391.23 80.04 391.98" style="fill: rgb(199, 199, 199); transform-origin: 83.805px 391.975px;" id="elys9pd2ukzg" class="animable"></polygon><polygon points="414.83 239.19 417.91 239.75 418.6 243 419.28 239.75 422.36 239.18 419.3 238.44 418.6 235.37 417.89 238.44 414.83 239.19" style="fill: rgb(199, 199, 199); transform-origin: 418.595px 239.185px;" id="elcmm6iqg5yag" class="animable"></polygon><polygon points="172.92 83.46 176 84.03 176.69 87.27 177.38 84.03 180.46 83.45 177.39 82.7 176.69 79.64 175.99 82.7 172.92 83.46" style="fill: rgb(199, 199, 199); transform-origin: 176.69px 83.455px;" id="elmomz45w22w" class="animable"></polygon><polygon points="293.45 332.29 296.53 332.86 297.22 336.1 297.91 332.86 300.99 332.29 297.92 331.54 297.22 328.47 296.52 331.54 293.45 332.29" style="fill: rgb(199, 199, 199); transform-origin: 297.22px 332.285px;" id="elbzrjnqartj5" class="animable"></polygon><path d="M193.31,433.59a.89.89,0,0,1,0,1.78A.89.89,0,0,1,193.31,433.59Z" style="fill: rgb(199, 199, 199); transform-origin: 193.31px 434.48px;" id="el36skrvoqlda" class="animable"></path><path d="M352.52,266.2a.9.9,0,0,1,0,1.79A.9.9,0,0,1,352.52,266.2Z" style="fill: rgb(199, 199, 199); transform-origin: 352.52px 267.095px;" id="elz3sf9gc3rom" class="animable"></path><path d="M144,426.89a.9.9,0,0,1,0,1.79A.9.9,0,0,1,144,426.89Z" style="fill: rgb(199, 199, 199); transform-origin: 144px 427.785px;" id="eltxymj8bq62" class="animable"></path><path d="M395,277.89a.9.9,0,0,1,0,1.79A.9.9,0,0,1,395,277.89Z" style="fill: rgb(199, 199, 199); transform-origin: 395px 278.785px;" id="el1gto8twoafj" class="animable"></path><path d="M215.67,417.54a.63.63,0,0,1,0,1.26A.63.63,0,0,1,215.67,417.54Z" style="fill: rgb(199, 199, 199); transform-origin: 215.67px 418.17px;" id="el59tw9zkgwuk" class="animable"></path><path d="M89.59,89.71a.63.63,0,0,1,0,1.26A.63.63,0,0,1,89.59,89.71Z" style="fill: rgb(199, 199, 199); transform-origin: 89.59px 90.34px;" id="elqt7bz9enj9" class="animable"></path><path d="M333.09,292.64a.63.63,0,0,1,0,1.26A.63.63,0,0,1,333.09,292.64Z" style="fill: rgb(199, 199, 199); transform-origin: 333.09px 293.27px;" id="elz71vrgak69h" class="animable"></path><path d="M311.69,281.16a1.72,1.72,0,0,1,0,3.43A1.72,1.72,0,0,1,311.69,281.16Z" style="fill: rgb(199, 199, 199); transform-origin: 311.69px 282.875px;" id="elwbx9o042uo" class="animable"></path><polygon points="186.4 147.26 191.91 148.28 193.14 154.08 194.37 148.28 199.88 147.25 194.39 145.91 193.14 140.43 191.88 145.91 186.4 147.26" style="fill: rgb(199, 199, 199); transform-origin: 193.14px 147.255px;" id="ellvh1rxel5um" class="animable"></polygon><polygon points="245.11 58.08 248.19 58.65 248.88 61.9 249.57 58.65 252.65 58.08 249.58 57.33 248.88 54.27 248.18 57.33 245.11 58.08" style="fill: rgb(199, 199, 199); transform-origin: 248.88px 58.085px;" id="elx87hg120rjm" class="animable"></polygon><path d="M58.47,141.39a.9.9,0,0,1,0,1.79A.9.9,0,0,1,58.47,141.39Z" style="fill: rgb(199, 199, 199); transform-origin: 58.47px 142.285px;" id="el5d8ibmpvdp7" class="animable"></path><path d="M72.49,378.09a.89.89,0,0,1,0,1.78A.89.89,0,0,1,72.49,378.09Z" style="fill: rgb(199, 199, 199); transform-origin: 72.49px 378.98px;" id="el1umxylx2uve" class="animable"></path><path d="M94,216.21A.89.89,0,0,1,94,218,.89.89,0,0,1,94,216.21Z" style="fill: rgb(199, 199, 199); transform-origin: 94px 217.105px;" id="elyi9w8pvz8pe" class="animable"></path><path d="M129.34,335.54a.63.63,0,0,1,0,1.26A.63.63,0,0,1,129.34,335.54Z" style="fill: rgb(199, 199, 199); transform-origin: 129.34px 336.17px;" id="el19qs94yhr74" class="animable"></path><path d="M262.52,416.47a.63.63,0,0,1,0,1.26A.63.63,0,0,1,262.52,416.47Z" style="fill: rgb(199, 199, 199); transform-origin: 262.52px 417.1px;" id="eld3vlhe2yqle" class="animable"></path><path d="M356.29,127.62a.63.63,0,0,1,0,1.26A.63.63,0,0,1,356.29,127.62Z" style="fill: rgb(199, 199, 199); transform-origin: 356.29px 128.25px;" id="elivivueef3i" class="animable"></path><path d="M242.23,89a.63.63,0,0,1,0,1.26A.63.63,0,0,1,242.23,89Z" style="fill: rgb(199, 199, 199); transform-origin: 242.23px 89.63px;" id="elfbhcuzjxdnj" class="animable"></path><path d="M204.37,313.11a1.71,1.71,0,0,1,0,3.42A1.71,1.71,0,0,1,204.37,313.11Z" style="fill: rgb(199, 199, 199); transform-origin: 204.37px 314.82px;" id="eldd6t3yenzu6" class="animable"></path><path d="M429.72,183.84a1.71,1.71,0,0,1,0,3.42A1.71,1.71,0,0,1,429.72,183.84Z" style="fill: rgb(199, 199, 199); transform-origin: 429.72px 185.55px;" id="eldzqqsqc8vpg" class="animable"></path><path d="M79.6,333.83a1.71,1.71,0,0,1,0,3.42A1.71,1.71,0,0,1,79.6,333.83Z" style="fill: rgb(199, 199, 199); transform-origin: 79.6px 335.54px;" id="el4b5m0t34qwr" class="animable"></path><polygon points="184 174.82 187.08 175.39 187.77 178.64 188.45 175.39 191.53 174.82 188.47 174.07 187.77 171.01 187.06 174.07 184 174.82" style="fill: rgb(199, 199, 199); transform-origin: 187.765px 174.825px;" id="elmozfdpopoa" class="animable"></polygon><polygon points="288.73 423.25 291.81 423.82 292.5 427.07 293.18 423.82 296.26 423.25 293.2 422.5 292.5 419.44 291.8 422.5 288.73 423.25" style="fill: rgb(199, 199, 199); transform-origin: 292.495px 423.255px;" id="elsj81eva33tl" class="animable"></polygon><path d="M302.37,383.27a.89.89,0,0,1,0,1.78A.89.89,0,0,1,302.37,383.27Z" style="fill: rgb(199, 199, 199); transform-origin: 302.37px 384.16px;" id="elabqdlkzf72" class="animable"></path><path d="M337.15,359.53a.89.89,0,0,1,0,1.78A.89.89,0,0,1,337.15,359.53Z" style="fill: rgb(199, 199, 199); transform-origin: 337.15px 360.42px;" id="el5omh8mkfpdt" class="animable"></path><polygon points="227.09 400.52 230.17 401.09 230.86 404.33 231.55 401.09 234.63 400.51 231.56 399.77 230.86 396.7 230.16 399.77 227.09 400.52" style="fill: rgb(199, 199, 199); transform-origin: 230.86px 400.515px;" id="elg54790cdp1" class="animable"></polygon><path d="M353.83,113.07a.9.9,0,0,1,0,1.79A.9.9,0,0,1,353.83,113.07Z" style="fill: rgb(199, 199, 199); transform-origin: 353.83px 113.965px;" id="ellvcougxwcsi" class="animable"></path><path d="M375.3,362.34a.64.64,0,0,1,0,1.27A.64.64,0,0,1,375.3,362.34Z" style="fill: rgb(199, 199, 199); transform-origin: 375.3px 362.975px;" id="eltm8cl6cj88e" class="animable"></path><polygon points="106.65 255 109.73 255.57 110.42 258.82 111.1 255.57 114.18 255 111.12 254.25 110.42 251.19 109.72 254.25 106.65 255" style="fill: rgb(199, 199, 199); transform-origin: 110.415px 255.005px;" id="els74fc2jpr9m" class="animable"></polygon><path d="M71.06,304.12a.89.89,0,0,1,0,1.78A.89.89,0,0,1,71.06,304.12Z" style="fill: rgb(199, 199, 199); transform-origin: 71.06px 305.01px;" id="elstxlqtbx9ti" class="animable"></path><path d="M194.18,238.39a.89.89,0,0,1,0,1.78A.89.89,0,0,1,194.18,238.39Z" style="fill: rgb(199, 199, 199); transform-origin: 194.18px 239.28px;" id="elryetgb4138d" class="animable"></path><path d="M89.59,148.22a.63.63,0,0,1,0,1.26A.63.63,0,0,1,89.59,148.22Z" style="fill: rgb(199, 199, 199); transform-origin: 89.59px 148.85px;" id="elkekk2bc2hr" class="animable"></path><path d="M81.51,142.41a1.72,1.72,0,0,1,0,3.43A1.72,1.72,0,0,1,81.51,142.41Z" style="fill: rgb(199, 199, 199); transform-origin: 81.51px 144.125px;" id="elnc5ngxrxqd8" class="animable"></path><path d="M372.9,222a1.71,1.71,0,0,1,0,3.42A1.71,1.71,0,0,1,372.9,222Z" style="fill: rgb(199, 199, 199); transform-origin: 372.9px 223.71px;" id="el0j5rg72leph" class="animable"></path></g><defs>     <filter id="active" height="200%">         <feMorphology in="SourceAlpha" result="DILATED" operator="dilate" radius="2"></feMorphology>                <feFlood flood-color="#32DFEC" flood-opacity="1" result="PINK"></feFlood>        <feComposite in="PINK" in2="DILATED" operator="in" result="OUTLINE"></feComposite>        <feMerge>            <feMergeNode in="OUTLINE"></feMergeNode>            <feMergeNode in="SourceGraphic"></feMergeNode>        </feMerge>    </filter>    <filter id="hover" height="200%">        <feMorphology in="SourceAlpha" result="DILATED" operator="dilate" radius="2"></feMorphology>                <feFlood flood-color="#ff0000" flood-opacity="0.5" result="PINK"></feFlood>        <feComposite in="PINK" in2="DILATED" operator="in" result="OUTLINE"></feComposite>        <feMerge>            <feMergeNode in="OUTLINE"></feMergeNode>            <feMergeNode in="SourceGraphic"></feMergeNode>        </feMerge>            <feColorMatrix type="matrix" values="0   0   0   0   0                0   1   0   0   0                0   0   0   0   0                0   0   0   1   0 "></feColorMatrix>    </filter></defs></svg>